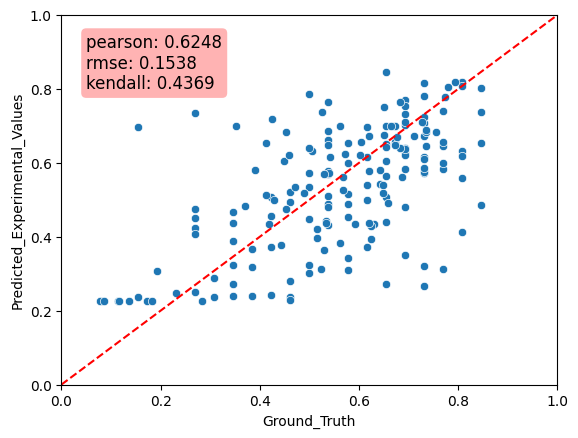

Values plotted in this chart, from the file beside it:
Predicted_Experimental_Values, Ground_Truth, MAE
0.6536, 0.5769, 0.07665
0.4747, 0.2692, 0.2054
0.3096, 0.5769, 0.2673
0.2882, 0.3077, 0.01952
0.3015, 0.5, 0.1985
0.5688, 0.5385, 0.03033
0.583, 0.7692, 0.1862
0.632, 0.8077, 0.1757
0.7082, 0.7308, 0.02261
0.4874, 0.5385, 0.05103
0.7859, 0.5, 0.2859
0.56, 0.8077, 0.2477
0.7008, 0.6538, 0.04697
0.7017, 0.6923, 0.009374
0.7634, 0.5385, 0.2249
0.3242, 0.3462, 0.02192
0.495, 0.4615, 0.03347
0.7247, 0.7308, 0.006083
0.2728, 0.3462, 0.0734
0.5092, 0.5385, 0.02927
0.3119, 0.7692, 0.4574
0.2364, 0.1538, 0.08252
0.6186, 0.8077, 0.1891
0.4235, 0.2692, 0.1543
0.7384, 0.8462, 0.1077
0.2399, 0.3846, 0.1447
0.4309, 0.5385, 0.1075
0.5768, 0.5385, 0.03833
0.8014, 0.8462, 0.04475
0.2432, 0.4231, 0.1799
0.5834, 0.6923, 0.1089
0.5724, 0.7308, 0.1584
0.8189, 0.8077, 0.01121
0.4379, 0.3462, 0.09174
0.371, 0.6154, 0.2444
0.6466, 0.7692, 0.1226
0.5067, 0.4231, 0.08365
0.6159, 0.7308, 0.1149
0.696, 0.1538, 0.5422
0.4872, 0.5769, 0.08968
0.2733, 0.6538, 0.3806
0.6983, 0.6154, 0.08288
0.5748, 0.7308, 0.156
0.7704, 0.6923, 0.07809
0.2381, 0.3077, 0.06959
0.6609, 0.5385, 0.1225
0.5865, 0.7308, 0.1443
0.522, 0.4615, 0.06048
0.3196, 0.7308, 0.4111
0.8453, 0.6538, 0.1914
0.4531, 0.5769, 0.1239
0.7343, 0.2692, 0.4651
0.306, 0.1923, 0.1137
0.6478, 0.5385, 0.1094
0.8165, 0.7308, 0.08572
0.441, 0.6538, 0.2129
0.4518, 0.2692, 0.1826
0.4084, 0.2692, 0.1392
0.4811, 0.5385, 0.0574
0.6151, 0.6154, 0.0003331
... 122 more rows
